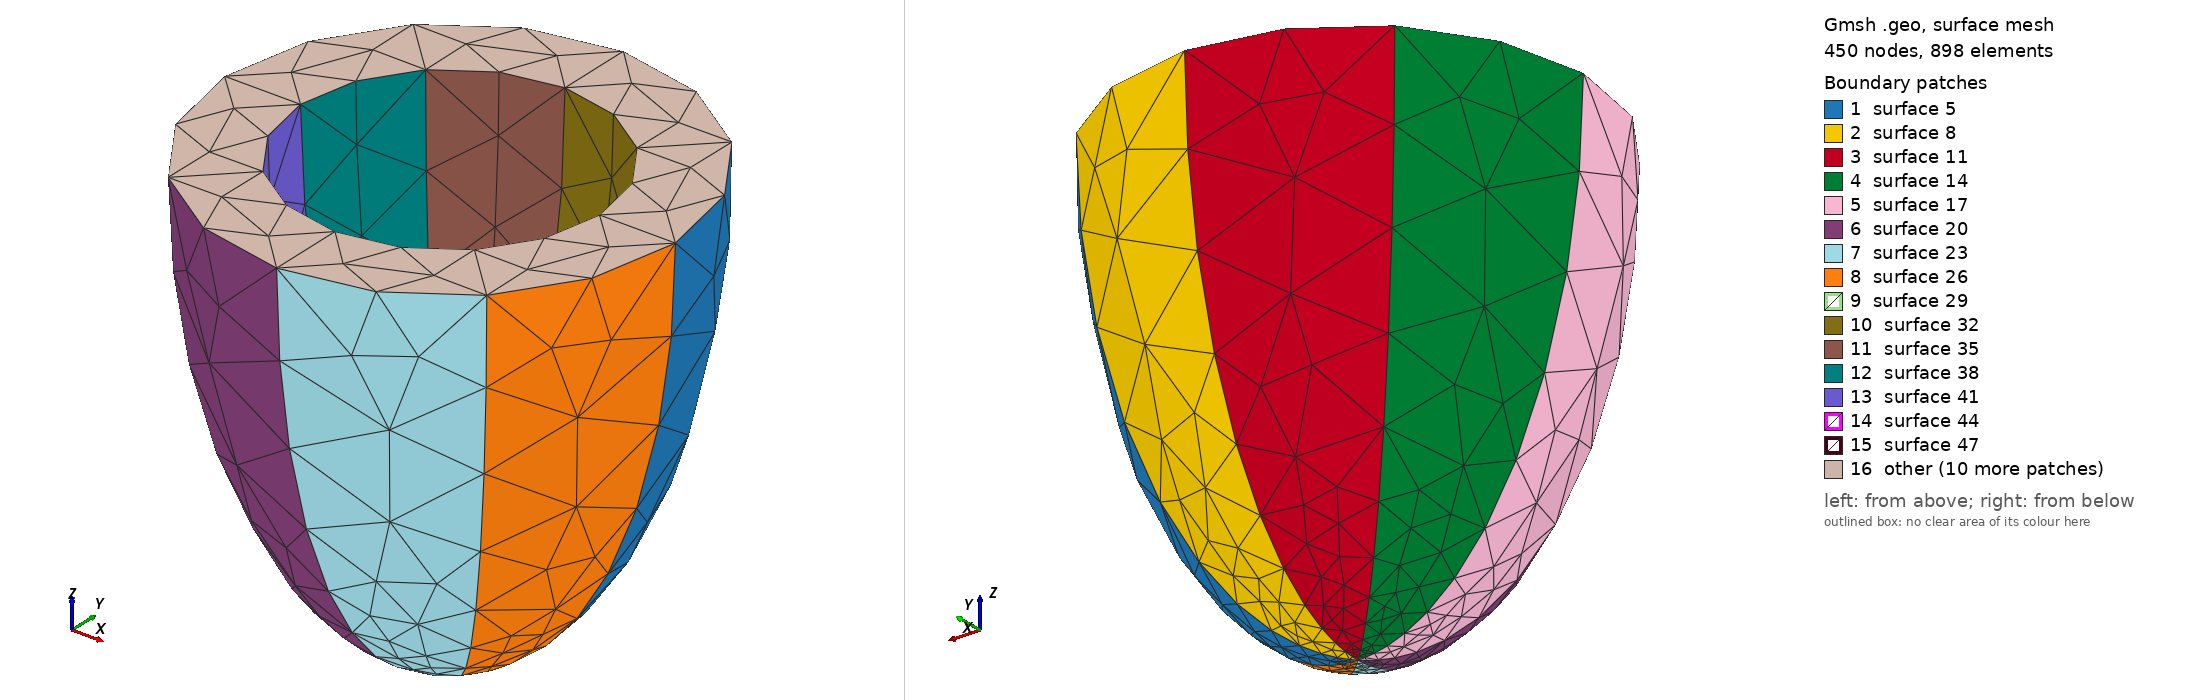

Gmsh geometry script, surface-meshed: 450 nodes, 898 surface elements. Boundary patches (legend numbers): 1 surface 5, 2 surface 8, 3 surface 11, 4 surface 14, 5 surface 17, 6 surface 20, 7 surface 23, 8 surface 26, 9 surface 29, 10 surface 32, 11 surface 35, 12 surface 38, 13 surface 41, 14 surface 44, 15 surface 47, 16 other. Left view from above one corner, right view from below the opposite corner. The script declares no physical surfaces, so the legend lists its geometric surfaces. The drawing asked Gmsh for element sizes between 1% and 20% of the model's largest extent; the script's own settings can give other sizes.

=== ellipsoidal_temp.geo (drawn) ===
//Thick-Walled Prolate Spheroid Script

scale = 11;
//lc = 0.05*scale; //this value changes the resolution of the mesh // medium
//lc = 0.025*scale; // Medium 2 mesh
//lc = 0.030*scale; // Medium mesh
lc = 0.2*scale; //Coarse
refine_apex = 0.1;
//lz_o = 1*scale; // outer long axis
//lx_o = 0.5*scale; // outer radius
wt=0.15*scale;

lz_o=0.7*0.95*scale;
lx_o=0.35*0.95*scale;
wt=0.112*scale;

lx_i=lx_o-wt; //inner radius
lz_i=lz_o-wt; //inner long axis
apex_z = lz_i + wt/2;

Point(1) = {0,0,0,lc};
Point(2) = {lx_o,0,0,lc};
Point(3) = {0,0,-lz_o,refine_apex};
Point(4) = {lx_i,0,0,lc};
Point(5) = {0,0,-lz_i,refine_apex};
//Point(6) = {0,0,-apex_z,refine_apex};
Ellipse(1) = {2,1,3,3};
Ellipse(2) = {4,1,5,5};

//OUTER ELLIPSOID

Extrude {{0,0,1}, {0,0,0}, Pi/4} {
   Line{1};
}
Extrude {{0,0,1}, {0,0,0}, Pi/4} {
   Line{3};
}
Extrude {{0,0,1}, {0,0,0}, Pi/4} {
   Line{6};
}
Extrude {{0,0,1}, {0,0,0}, Pi/4} {
   Line{9};
}
Extrude {{0,0,1}, {0,0,0}, Pi/4} {
   Line{12};
}
Extrude {{0,0,1}, {0,0,0}, Pi/4} {
   Line{15};
}
Extrude {{0,0,1}, {0,0,0}, Pi/4} {
   Line{18};
}
Extrude {{0,0,1}, {0,0,0}, Pi/4} {
   Line{21};
}

//INNER ELLIPSOID

Extrude {{0,0,1}, {0,0,0}, Pi/4} {
   Line{2};
}

Extrude {{0,0,1}, {0,0,0}, Pi/4} {
   Line{27};
}
Extrude {{0,0,1}, {0,0,0}, Pi/4} {
   Line{30};
}
Extrude {{0,0,1}, {0,0,0}, Pi/4} {
   Line{33};
}
Extrude {{0,0,1}, {0,0,0}, Pi/4} {
   Line{36};
}
Extrude {{0,0,1}, {0,0,0}, Pi/4} {
   Line{39};
}
Extrude {{0,0,1}, {0,0,0}, Pi/4} {
   Line{42};
}
Extrude {{0,0,1}, {0,0,0}, Pi/4} {
   Line{45};
}

//Upper lines connecting inner and outer half spheroid and the related surfaces


Line(51) = {16, 9};
Line(52) = {15, 8};
Line(53) = {14, 7};
Line(54) = {13, 6};
Line(55) = {4, 2};
Line(56) = {19, 12};
Line(57) = {18, 11};
Line(58) = {17, 10};
Line Loop(59) = {40, 58, -16, -51};
Plane Surface(60) = {59};
Line Loop(61) = {51, -13, -52, 37};
Plane Surface(62) = {61};
Line Loop(63) = {52, -10, -53, 34};
Plane Surface(64) = {63};
Line Loop(65) = {53, -7, -54, 31};
Plane Surface(66) = {65};
Line Loop(67) = {54, -4, -55, 28};
Plane Surface(68) = {67};
Line Loop(69) = {55, -25, -56, 49};
Plane Surface(70) = {69};
Line Loop(71) = {56, -22, -57, 46};
Plane Surface(72) = {71};
Line Loop(73) = {57, -19, -58, 43};
Plane Surface(74) = {73};
Plane Surface(75) = {59};
Surface Loop(76) = {14, 17, 20, 23, 26, 5, 8, 11, 64, 62, 38, 41, 44, 47, 50, 29, 32, 35, 66, 68, 70, 72, 74, 60};
Volume(77) = {76};
Physical Volume(1) = {77};
